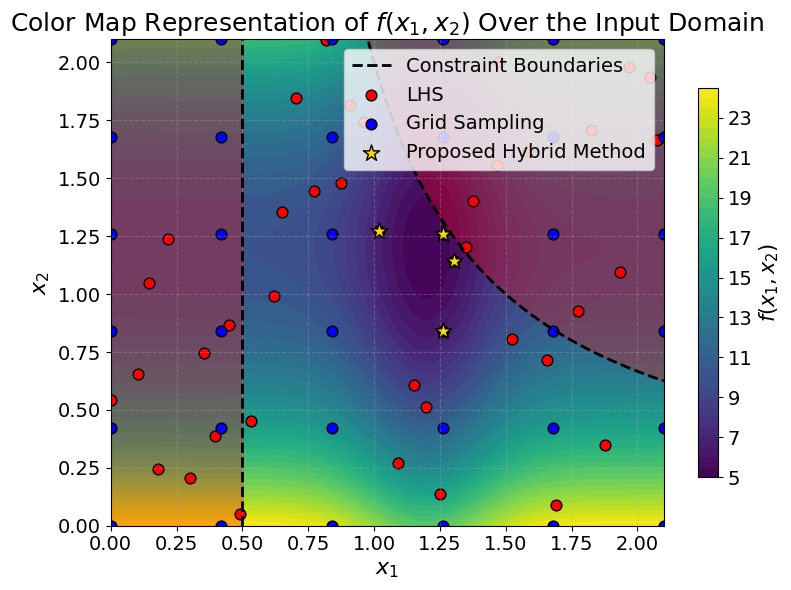

Write Python code to recreate this figure. (Note: this script raises an exception after producing the figure.)
import numpy as np
import matplotlib.pyplot as plt
from scipy.stats import qmc  # for LHS

plt.rcParams['font.family'] = 'Times New Roman'

# -------------------------------
# Define nonlinear bounded 2D function
# -------------------------------
def f(x, y, x0=1.2, depth=5.0, width=0.2):
    x = np.asarray(x)
    well = -depth * np.exp(-((x - x0)**2) / (2*width**2))           # sharp, narrow well
    ripples = 0
    trend = 0.02*(x - x0)**4 + 0.02*(x - x0)**2
    return well + ripples + trend + 10 + 10*(y - x0)**2

# -------------------------------
# Domain and mesh
# -------------------------------
x_min, x_max = 0, 2.1
y_min, y_max = 0, 2.1
X = np.linspace(x_min, x_max, 400)
Y = np.linspace(y_min, y_max, 400)
XX, YY = np.meshgrid(X, Y)
ZZ = f(XX, YY)

# Constraint mask
with np.errstate(divide='ignore', invalid='ignore'):
    feasible_mask = (XX >= 0) & (YY >= 0) & (XX > 0.5) & (YY <= 1 / (XX - 0.5))
    infeasible_mask = ~feasible_mask

# -------------------------------
# Sampling
# -------------------------------
n_samples = 40

# Latin Hypercube Sampling
sampler = qmc.LatinHypercube(d=2)
lhs_sample = sampler.random(n=n_samples)
lhs_points = qmc.scale(lhs_sample, [x_min, y_min], [x_max, y_max])

# Grid Sampling
grid_x = np.linspace(x_min, x_max, int(np.sqrt(n_samples)))
grid_y = np.linspace(y_min, y_max, int(np.sqrt(n_samples)))
GX, GY = np.meshgrid(grid_x, grid_y)
grid_points = np.vstack([GX.ravel(), GY.ravel()]).T

# Combine samples
all_points = np.vstack([lhs_points, grid_points])

# -------------------------------
# Feasibility filter & top 4
# -------------------------------
def is_feasible(x1, x2):
    return (x1 > 0.5) and (x2 >= 0) and (x2 <= 1 / (x1 - 0.5))

feasible_points = np.array([pt for pt in all_points if is_feasible(pt[0], pt[1])])
feasible_values = np.array([f(pt[0], pt[1]) for pt in feasible_points])

if len(feasible_values) >= 4:
    top4_idx = np.argsort(feasible_values)[:4]
    top4_points = feasible_points[top4_idx]
else:
    top4_points = feasible_points
# -------------------------------
# Plotting
# -------------------------------
plt.figure(figsize=(8, 6))

# Main colormap
cs = plt.contourf(XX, YY, ZZ, levels=40, cmap="viridis")

# Infeasible region shaded red
plt.contourf(XX, YY, infeasible_mask, levels=[0.5, 1], colors='red', alpha=0.3)

# Constraint boundaries
plt.axvline(x=0.5, color='black', linestyle='--', linewidth=2, label="Constraint Boundaries")
x1_vals = np.linspace(0.5 + 1e-3, x_max, 500)
x2_boundary = 1 / (x1_vals - 0.5)
plt.plot(x1_vals, x2_boundary, 'k--', linewidth=2)

# Sample points
plt.scatter(lhs_points[:, 0], lhs_points[:, 1],
            c="red", edgecolor="k", s=60, label="LHS")
plt.scatter(grid_points[:, 0], grid_points[:, 1],
            c="blue", edgecolor="k", s=60, label="Grid Sampling")

# Top 4 selected feasible points
if len(top4_points) > 0:
    plt.scatter(top4_points[:, 0], top4_points[:, 1],
                c="gold", s=150, edgecolor="black", marker='*', label="Proposed Hybrid Method")

# Formatting
plt.title("Color Map Representation of $f(x_1,x_2)$ Over the Input Domain", fontsize=18)
plt.xlabel("$x_1$", fontsize=16)
plt.ylabel("$x_2$", fontsize=16)
plt.xticks(fontsize=14)
plt.yticks(fontsize=14)
plt.legend(loc="upper right", fontsize=14)

cbar = plt.colorbar(cs, shrink=0.8)
cbar.set_label("$f(x_1,x_2)$", fontsize=15)
cbar.ax.tick_params(labelsize=14)

plt.xlim([x_min, x_max])
plt.ylim([y_min, y_max])
plt.grid(True, linestyle='--', alpha=0.3)
plt.tight_layout()
plt.savefig('semi_supervison/combined_sampling_2D.png',dpi=500)
plt.show()
